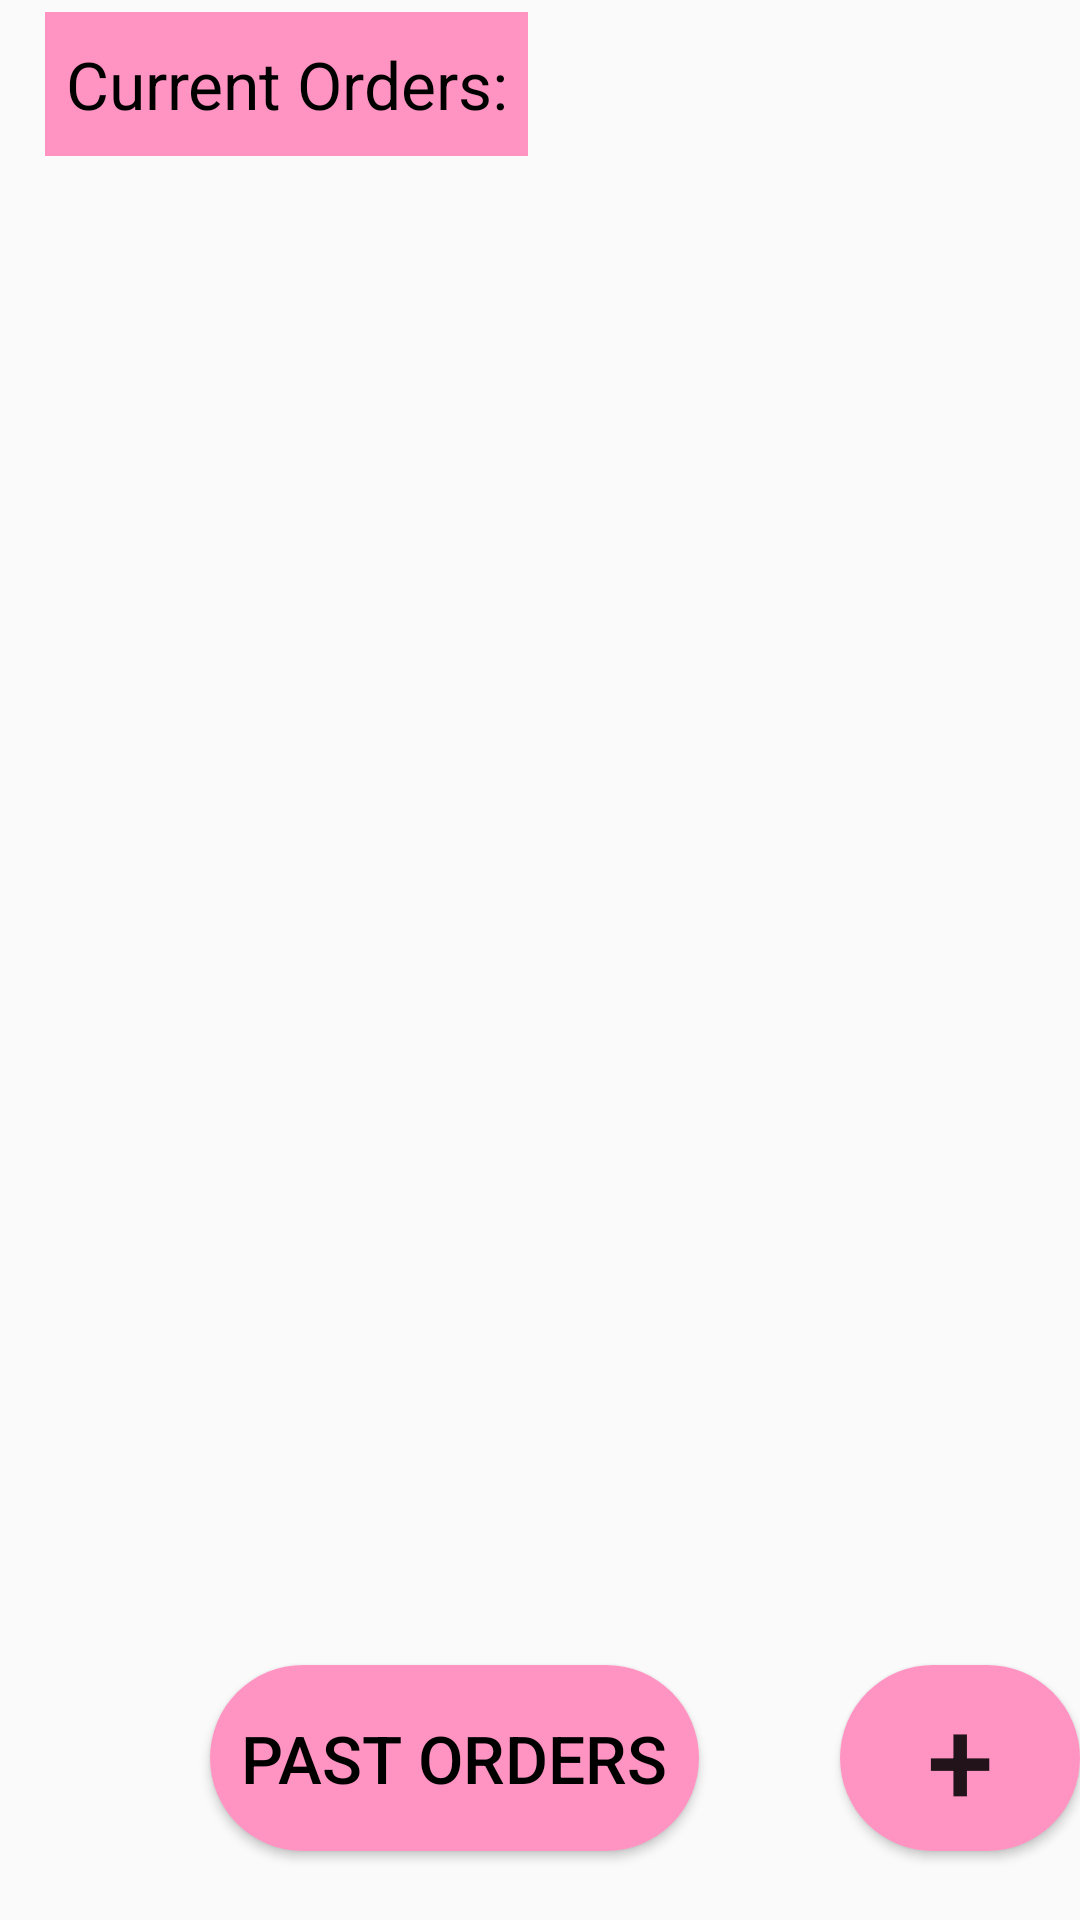

The Android layout XML behind this screen, and the referenced resources:
<!-- AndroidManifest.xml: application theme Theme.LocalApparel -->
<!-- res/layout/fragment_selling_closet.xml -->
<?xml version="1.0" encoding="utf-8"?>
<FrameLayout xmlns:android="http://schemas.android.com/apk/res/android"
    xmlns:tools="http://schemas.android.com/tools"
    android:layout_width="match_parent"
    android:layout_height="match_parent"
    android:id="@+id/closet"
    tools:context=".SellingClosetFragment">

    <androidx.recyclerview.widget.RecyclerView
        android:id="@+id/postrecyclerview"
        android:tag="selling_closet"
        android:layout_width="match_parent"
        android:layout_height="489dp"
        android:layout_marginTop="50dp" />

    <Button
        android:id="@+id/AddButton"
        android:layout_width="wrap_content"
        android:layout_height="62dp"
        android:layout_marginStart="280dp"
        android:layout_marginTop="555dp"
        android:background="@drawable/registration_button"
        android:text="@string/add_button"
        android:textSize="40sp" />

    <Button
        android:id="@+id/purchases"
        android:layout_width="163dp"
        android:layout_height="62dp"
        android:layout_marginStart="70dp"
        android:layout_marginTop="555dp"
        android:background="@drawable/registration_button"
        android:gravity="center"
        android:text="Past Orders"
        android:textColor="@color/black"
        android:textSize="22dp" />

    <TextView
        android:id="@+id/Currentorders"
        android:layout_width="161dp"
        android:layout_height="48dp"
        android:layout_marginStart="15dp"
        android:layout_marginTop="4dp"
        android:gravity="center"
        android:text="Current Orders:"
        android:background="@color/theme_pink"
        android:textColor="@color/black"
        android:textSize="22dp" />
</FrameLayout>
<!-- resources referenced by this layout -->
<resources>
  <color name="black">#000000</color>
  <color name="theme_pink">#FF94C2</color>
  <!-- drawable registration_button (drawable) -->
  <?xml version="1.0" encoding="utf-8"?>
  <shape xmlns:android="http://schemas.android.com/apk/res/android">
      <solid android:color="@color/theme_pink"/>
      <corners android:radius="100dp"/>
  </shape>
  <string name="add_button">+</string>
  <style name="Theme.LocalApparel" parent="Theme.AppCompat.Light.DarkActionBar">
          
          <item name="colorPrimary">@color/theme_pink</item>
          <item name="colorPrimaryVariant">@color/black</item>
          <item name="colorOnPrimary">@color/theme_pink</item>
          <item name="titleTextColor">@color/black</item>
          
          <item name="colorSecondary">@color/theme_blue</item>
          <item name="colorSecondaryVariant">@color/black</item>
          <item name="colorOnSecondary">@color/theme_blue</item>
          
          <item name="android:statusBarColor" tools:targetApi="l">?attr/colorPrimaryVariant</item>
          
      </style>
  <color name="theme_blue">#599AFB</color>
</resources>
